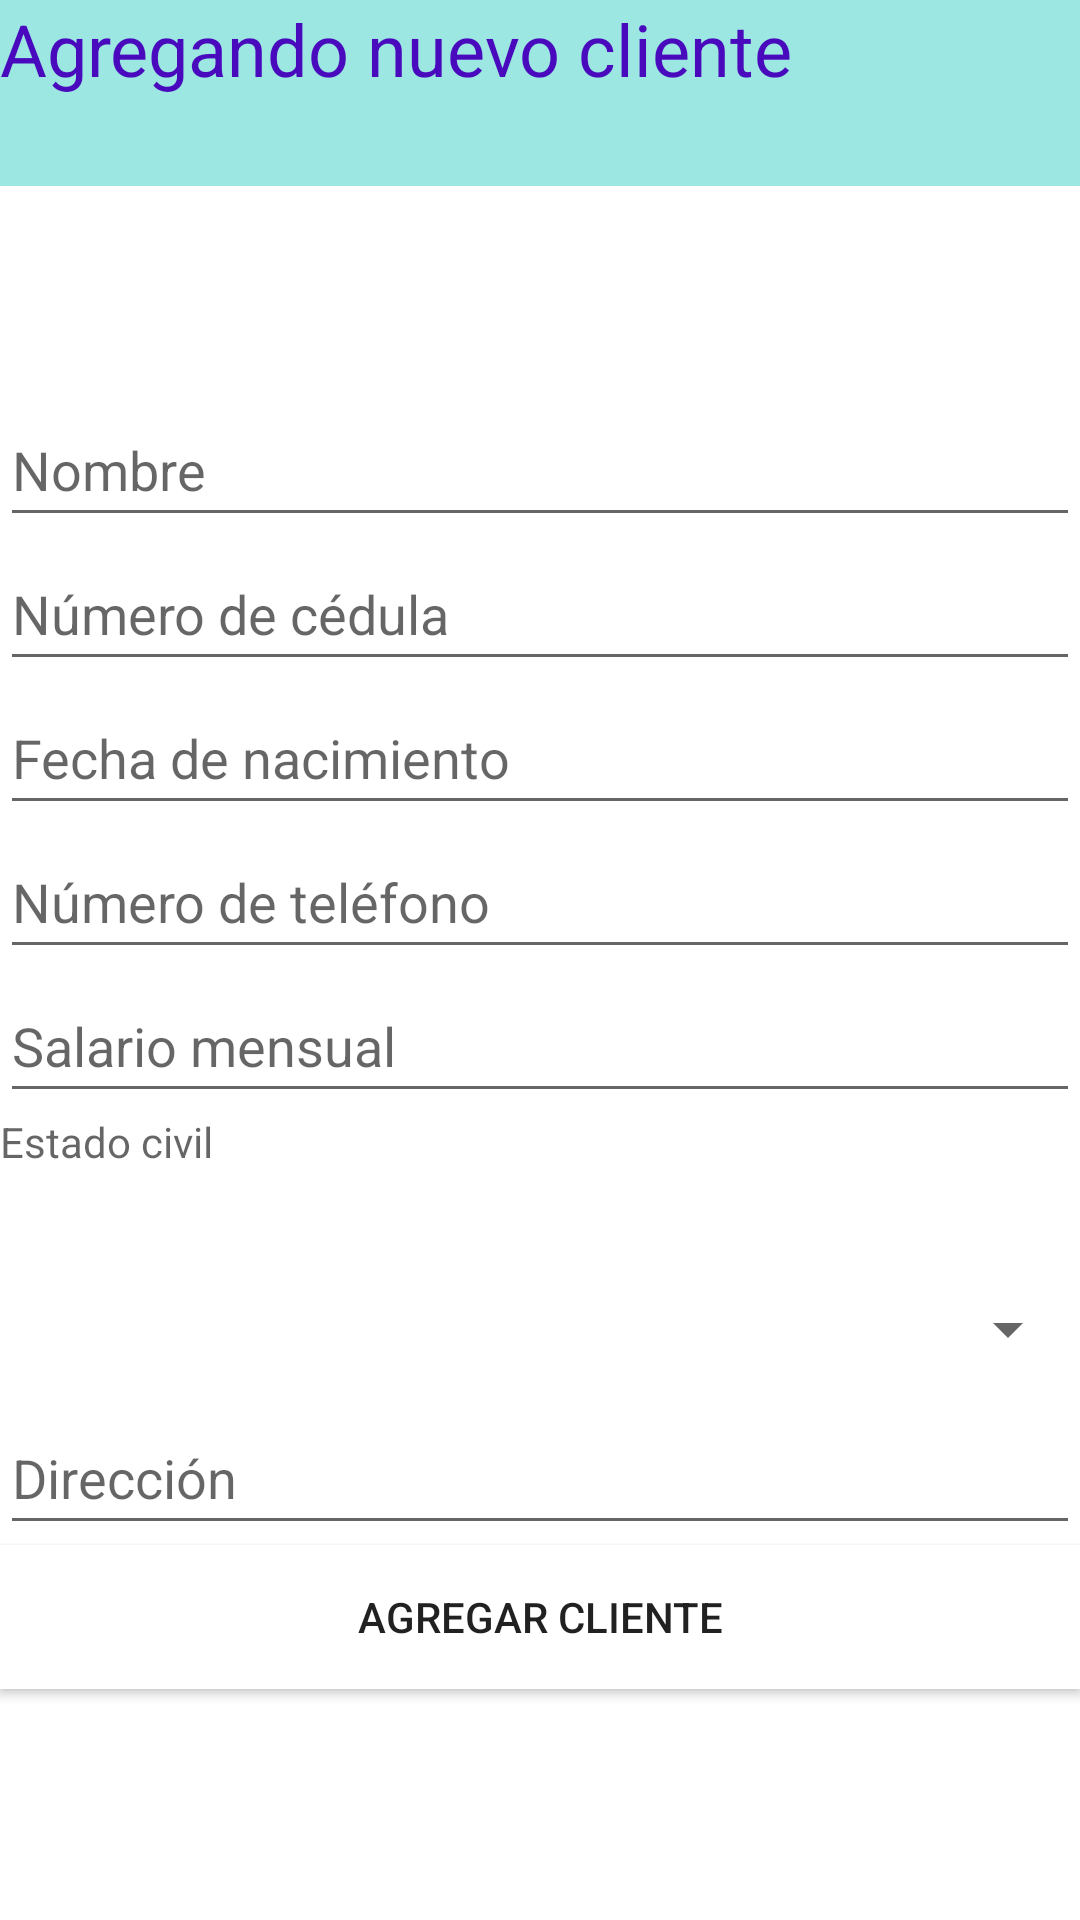

Here is an Android app screen rendered from its layout file. Give the layout XML and the strings, colors and styles it references.
<!-- AndroidManifest.xml: application theme Theme.AsoDesUnidos -->
<!-- res/layout/activity_customer.xml -->
<?xml version="1.0" encoding="utf-8"?>
<androidx.coordinatorlayout.widget.CoordinatorLayout xmlns:android="http://schemas.android.com/apk/res/android"
    xmlns:app="http://schemas.android.com/apk/res-auto"
    xmlns:tools="http://schemas.android.com/tools"
    android:layout_width="match_parent"
    android:layout_height="match_parent"
    android:background="@color/white"
    tools:context=".activity.CustomerActivity">

    <LinearLayout
        android:layout_width="match_parent"
        android:layout_height="match_parent"
        android:background="#0FFFFFFF"
        android:orientation="vertical">

        <TextView
            android:id="@+id/textView"
            android:layout_width="match_parent"
            android:layout_height="62dp"
            android:background="#9CE7E2"
            android:clickable="false"
            android:text="@string/action_form_AgregandoCliente"
            android:textAlignment="viewStart"
            android:textColor="#490ABD"
            android:textSize="24sp" />

        <Space
            android:layout_width="match_parent"
            android:layout_height="69dp"
            android:background="#9A1E14" />

        <EditText
            android:id="@+id/nameTxt"
            android:layout_width="match_parent"
            android:layout_height="wrap_content"
            android:ems="10"
            android:hint="@string/nombreCliente"
            android:inputType="textPersonName"
            android:minHeight="48dp"
            android:autofillHints="" />

        <EditText
            android:id="@+id/idCardTxt"
            android:layout_width="match_parent"
            android:layout_height="wrap_content"
            android:ems="10"
            android:hint="@string/cedula"
            android:inputType="numberSigned|number"
            android:minHeight="48dp"
            android:autofillHints="" />

        <EditText
            android:id="@+id/dateTxt"
            android:layout_width="match_parent"
            android:layout_height="wrap_content"
            android:clickable="false"
            android:cursorVisible="false"
            android:ems="10"
            android:focusable="false"
            android:focusableInTouchMode="false"
            android:hint="@string/fechaNacimiento"
            android:inputType="date"
            android:minHeight="48dp"
            android:autofillHints="" />

        <EditText
            android:id="@+id/phoneTxt"
            android:layout_width="match_parent"
            android:layout_height="wrap_content"
            android:ems="10"
            android:hint="@string/telefono"
            android:inputType="phone"
            android:minHeight="48dp"
            android:autofillHints="" />

        <EditText
            android:id="@+id/salaryTxt"
            android:layout_width="match_parent"
            android:layout_height="wrap_content"
            android:ems="10"
            android:hint="@string/salario"
            android:inputType="numberDecimal"
            android:minHeight="48dp"
            android:autofillHints="" />

        <TextView
            android:id="@+id/civilStateTxt"
            android:layout_width="match_parent"
            android:layout_height="wrap_content"
            android:ems="10"
            android:hint="@string/estadoCivil"
            android:inputType="textPersonName"
            android:minHeight="48dp"
            android:autofillHints=""
            tools:ignore="TextViewEdits" />

        <Spinner
            android:id="@+id/civilStateSpinner"
            android:layout_width="match_parent"
            android:layout_height="wrap_content"
            android:autofillHints=""
            android:minHeight="48dp"
            android:spinnerMode="dropdown" />

        <EditText
            android:id="@+id/addressTxt"
            android:layout_width="match_parent"
            android:layout_height="wrap_content"
            android:ems="10"
            android:hint="@string/direccion"
            android:inputType="textPersonName"
            android:minHeight="48dp"
            android:autofillHints="" />

        <Button
            android:id="@+id/buttonAddCustomer"
            android:layout_width="match_parent"
            android:layout_height="wrap_content"
            android:background="#9CE7E2"
            android:backgroundTint="#9CE7E2"
            android:backgroundTintMode="add"
            android:onClick="createCustomer"
            android:text="@string/action_form_CrearCliente"
            app:iconTint="#D6CFCF" />

    </LinearLayout>

</androidx.coordinatorlayout.widget.CoordinatorLayout>
<!-- resources referenced by this layout -->
<resources>
  <color name="white">#FFFFFFFF</color>
  <string name="action_form_AgregandoCliente">Agregando nuevo cliente</string>
  <string name="action_form_CrearCliente">Agregar cliente</string>
  <string name="cedula">Número de cédula</string>
  <string name="direccion">Dirección</string>
  <string name="estadoCivil">Estado civil</string>
  <string name="fechaNacimiento">Fecha de nacimiento</string>
  <string name="nombreCliente">Nombre</string>
  <string name="salario">Salario mensual </string>
  <string name="telefono">Número de teléfono</string>
  <style name="Theme.AsoDesUnidos" parent="Theme.MaterialComponents.DayNight.DarkActionBar">
          
          <item name="colorPrimary">#9CE7E2</item>
          <item name="colorPrimaryVariant">#490ABD</item>
          <item name="colorOnPrimary">#9A1E14</item>
          
          <item name="colorSecondary">@color/teal_200</item>
          <item name="colorSecondaryVariant">@color/red_100</item>
          <item name="colorOnSecondary">@color/black</item>
          
          <item name="android:statusBarColor">?attr/colorPrimaryVariant</item>
          
      </style>
  <color name="teal_200">#9CE7E2</color>
  <color name="red_100">#9A1E14</color>
  <color name="black">#FF000000</color>
</resources>
